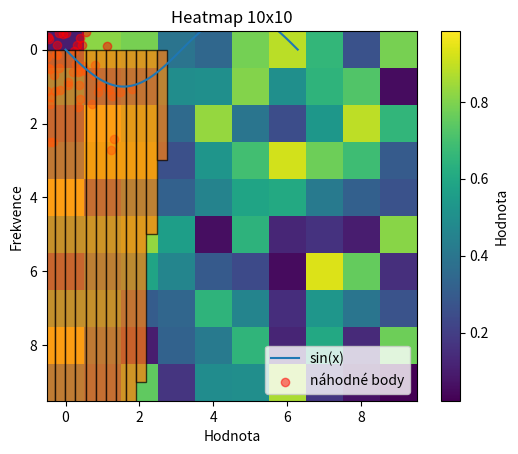

Write Python code to recreate this figure. (Note: this script raises an exception after producing the figure.)
import numpy as np
import matplotlib.pyplot as plt

arr_1d = np.array([1,2,3,4,5,6,7,8,9,10,11,12,13,14,15])

arr_2d = np.array([[1,2,3],[3,2,1]])

arr_3d = np.array([[1,2,3],[3,2,1],[4,5,6]])

zeros = np.zeros((3,3))

ones = np.ones((2,4))

rng = np. arange(0,10,2)

linsp = np.linspace(0,1,5)

print('arr1d:\n',arr_1d)
print('arr2d:\n',arr_2d)
print('arr3d:\n',arr_3d)
print('\nmetody np')
print('zeros:\n',zeros)
print('ones:\n',ones)
print('rng:\n',rng)
print('linsp:\n',linsp)
print('\nvlastnosti pole')
print('arr2d shape:\n',arr_2d.shape)
print('arr2d dtype:\n',arr_2d.dtype)
print('arr2d ndim:\n',arr_2d.ndim)

# indexace od 0
print('\nindexy')
print(arr_1d[0])
print(arr_1d[1:3]) #od indexu 1 do 3
print(arr_1d[3:]) # od indexu 3 do konce

print('\narray do matice a zpět do pole')
arr = np.arange(12)
print(arr)
mat = arr.reshape((2,6))
print(mat)
flat = mat.ravel()
print(flat)

print('\nspojování a stakování pole')
a = np.array([[1,2],[3,4]])
b = np.array([[4,5],[7,8]])
print('a:\n', a)
print('b:\n',b)
c_concat = np.concatenate((a,b))
print('concat:\n',c_concat)
c_hstack = np.hstack((a,b))
print('hystack:\n',c_hstack)

x = np.linspace(0,2*np.pi,100)
y = np.sin(x)
plt.plot(x,y,label='sin(x)')
plt.title('Základní sinusovka')
plt.xlabel('x')
plt.ylabel('sin(x)')
plt.legend()
plt.show()

x = np.random.randn(100)
y = np.random.randn(100)
plt.scatter(x,y, c="red",alpha=0.5, label="náhodné body")
plt.title("scatter plot ukázka")
plt.xlabel("x")
plt.ylabel("y")
plt.legend()
plt.show()

data = np.random.randn(500)
plt.hist(data, bins=20, edgecolor="black",alpha=0.7)
plt.title("Histogram rozložení")
plt.xlabel("Hodnota")
plt.ylabel("Frekvence")
plt.show()


mat_data = np.random.rand(10,10)
plt.imshow(mat_data, cmap="viridis")
plt.colorbar(label="Hodnota")
plt.title("Heatmap 10x10")
plt.show()

tensor_3d = np.random.rand(5,10,10)
fig, axes = plt.subplots(1,5,figsize=(15,3))
for i in range(5):
    axes[i].imshow(tensor_3d[i,:,:], camp="viridis")
    axes[i].set_title(f"Vrstva{i}")
    axes[i].axis("off")
plt.show()

mean_image = tensor_3d.mean(axis=0)
plt.imshow(mean_image, cmap="viridis")
plt.title("Průměr 3d dat přes 1. dimenzi")
plt.colorbar()
plt.show()
